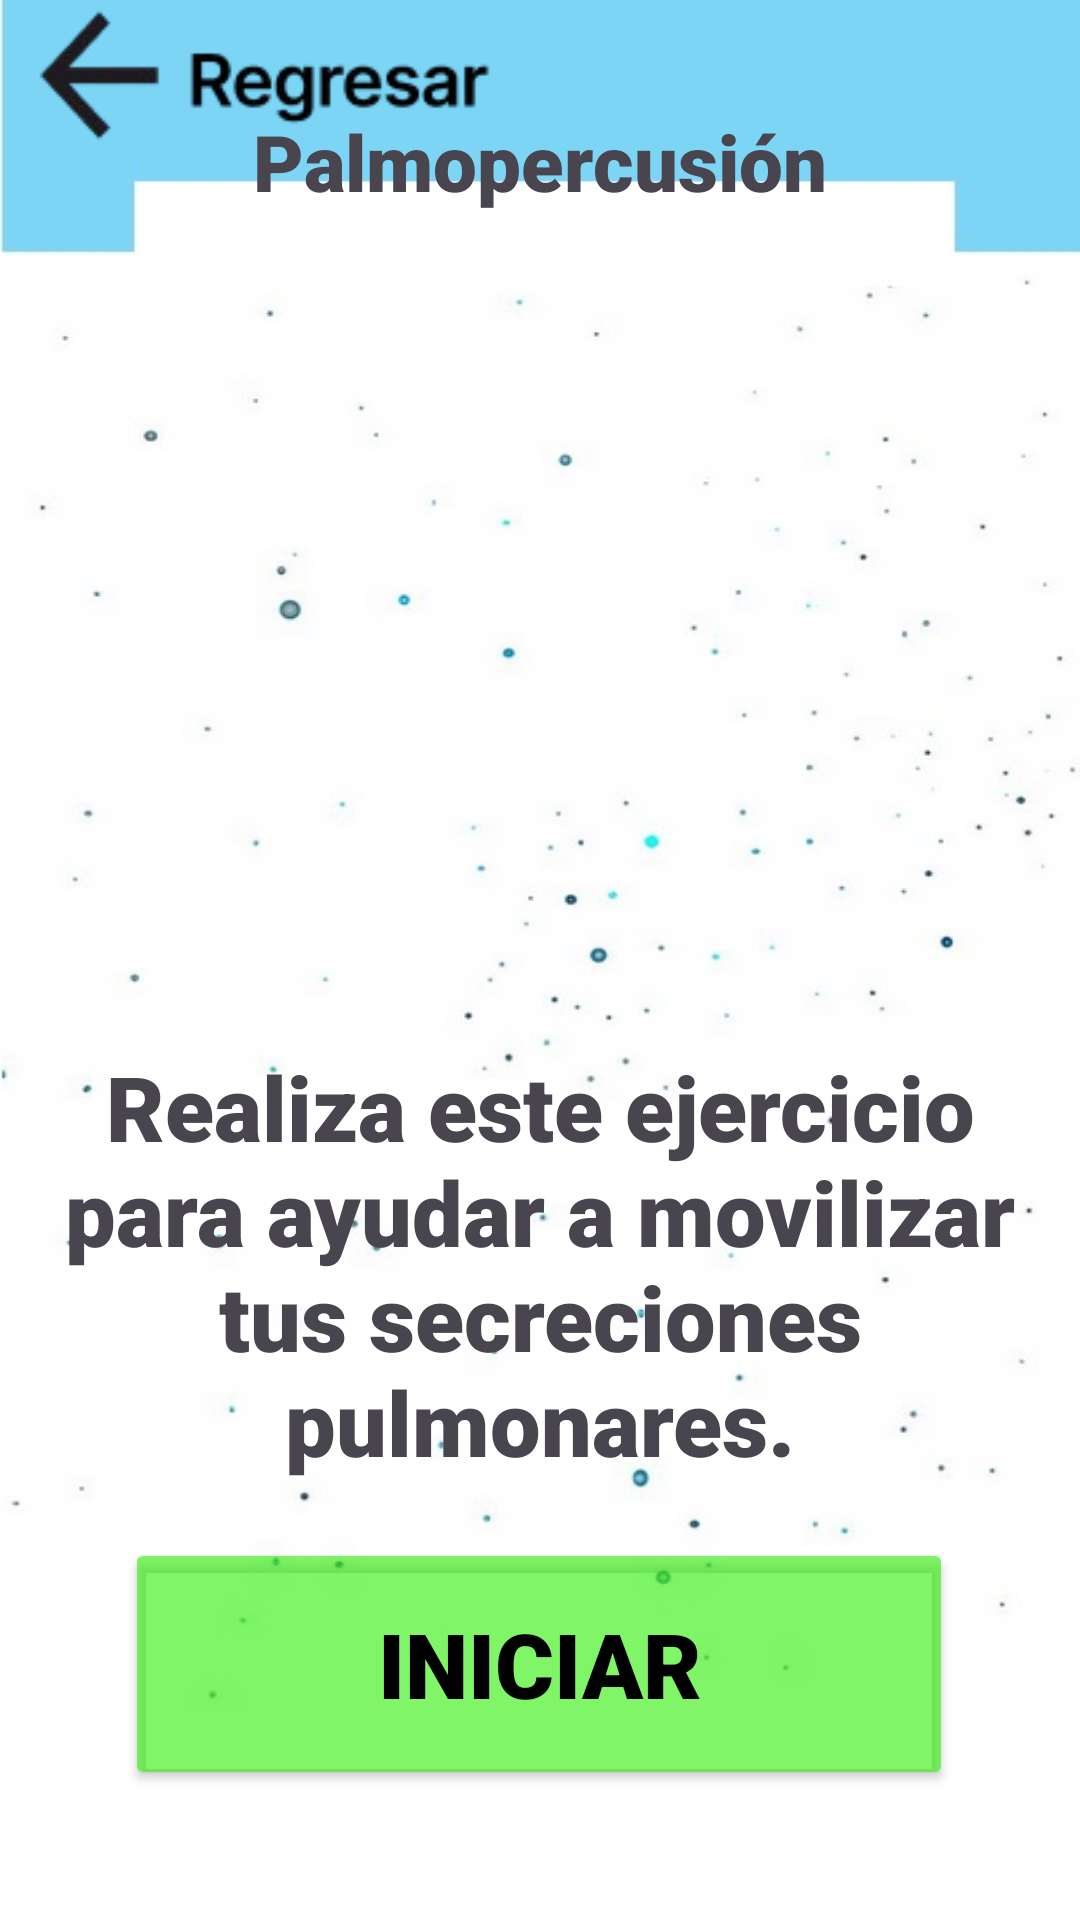

Produce the Android XML layout that renders to this screen, including the resource entries it uses.
<!-- AndroidManifest.xml: application theme Theme.RespiApp1 -->
<!-- res/layout/activity_palmopercusion_iniciar.xml -->
<?xml version="1.0" encoding="utf-8"?>
<androidx.constraintlayout.widget.ConstraintLayout xmlns:android="http://schemas.android.com/apk/res/android"
    xmlns:app="http://schemas.android.com/apk/res-auto"
    xmlns:tools="http://schemas.android.com/tools"
    android:id="@+id/main"
    android:layout_width="match_parent"
    android:layout_height="match_parent"
    android:background="@drawable/background"
    tools:context=".Palmopercusion_iniciar">

    <Button
        android:id="@+id/btn_palmopercusion_iniciar"
        android:layout_width="276dp"
        android:layout_height="84dp"
        android:text="Iniciar"
        android:fontFamily="sans-serif-black"
        android:textColor="#000000"
        android:textSize="30sp"
        app:backgroundTint="#A339EF14"
        app:layout_constraintBottom_toBottomOf="parent"
        app:layout_constraintEnd_toEndOf="parent"
        app:layout_constraintHorizontal_bias="0.498"
        app:layout_constraintStart_toStartOf="parent"
        app:layout_constraintTop_toTopOf="parent"
        app:layout_constraintVertical_bias="0.922" />

    <TextView
        android:id="@+id/textView_3"
        android:layout_width="wrap_content"
        android:layout_height="wrap_content"
        android:fontFamily="sans-serif-black"
        android:text="Palmopercusión"
        android:textSize="26dp"
        app:layout_constraintBottom_toBottomOf="parent"
        app:layout_constraintEnd_toEndOf="parent"
        app:layout_constraintStart_toStartOf="parent"
        app:layout_constraintTop_toTopOf="parent"
        app:layout_constraintVertical_bias="0.06" />

    <ImageView
        android:id="@+id/regresar_fisioterapia_102"
        android:layout_width="165dp"
        android:layout_height="51dp"
        app:layout_constraintBottom_toBottomOf="parent"
        app:layout_constraintEnd_toEndOf="parent"
        app:layout_constraintHorizontal_bias="0.036"
        app:layout_constraintStart_toStartOf="parent"
        app:layout_constraintTop_toTopOf="parent"
        app:layout_constraintVertical_bias="0.00"
        app:srcCompat="@drawable/btnregresar" />

    <ImageView
        android:id="@+id/imageView4"
        android:layout_width="281dp"
        android:layout_height="318dp"
        app:layout_constraintBottom_toBottomOf="parent"
        app:layout_constraintEnd_toEndOf="parent"
        app:layout_constraintStart_toStartOf="parent"
        app:layout_constraintTop_toTopOf="parent"
        app:layout_constraintVertical_bias="0.182"
        app:srcCompat="@drawable/e_palmopercusion" />

    <TextView
        android:id="@+id/textView7"
        android:layout_width="356dp"
        android:layout_height="189dp"
        android:fontFamily="sans-serif-black"
        android:gravity="center"
        android:text="Realiza este ejercicio
        para ayudar a movilizar tus secreciones pulmonares."
        android:textSize="30dp"
        app:layout_constraintBottom_toBottomOf="parent"
        app:layout_constraintEnd_toEndOf="parent"
        app:layout_constraintHorizontal_bias="0.49"
        app:layout_constraintStart_toStartOf="parent"
        app:layout_constraintTop_toTopOf="parent"
        app:layout_constraintVertical_bias="0.725" />

</androidx.constraintlayout.widget.ConstraintLayout>
<!-- resources referenced by this layout -->
<resources>
  <!-- drawable background: jpg bitmap (drawable, 24983 bytes) -->
  <!-- drawable btnregresar: jpg bitmap (drawable, 7789 bytes) -->
  <style name="Theme.RespiApp1" parent="Base.Theme.RespiApp1" />
  <style name="Base.Theme.RespiApp1" parent="Theme.Material3.DayNight.NoActionBar">
          
          
      </style>
</resources>
